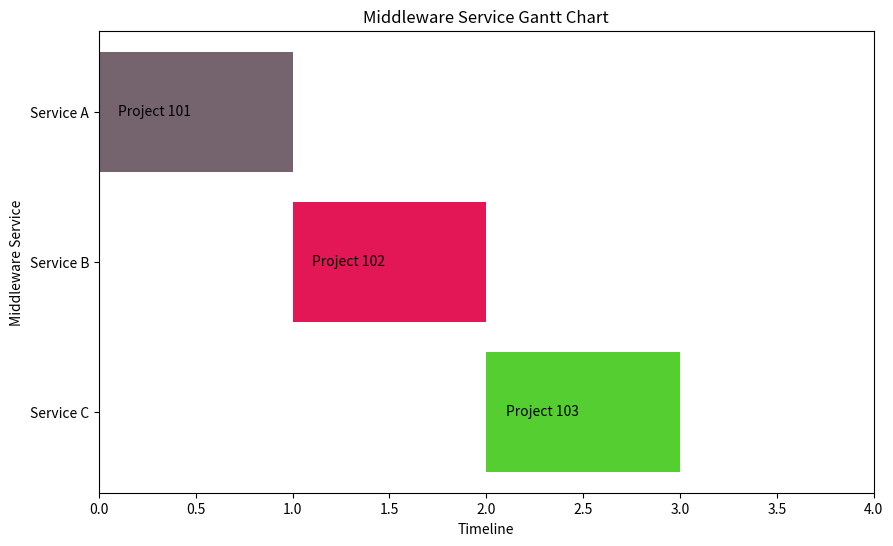

Source code (Python):
import matplotlib.pyplot as plt
import pandas as pd
import numpy as np

# Sample data (replace with your actual data)
data = {
    "Service Name": ["Service A", "Service B", "Service C"],
    "Service ID": [1, 2, 3],
    "Backend Microservices": [["Microservice1", "Microservice2"], ["Microservice3"], ["Microservice4"]],
    "Team Lead": ["Team Lead 1", "Team Lead 2", "Team Lead 3"],
    "Project ID": [101, 102, 103],
    "Status": ["In Progress", "Completed", "Not Started"]
}

df = pd.DataFrame(data)

# Create a figure and axis
fig, ax = plt.subplots(figsize=(10, 6))

# Convert project IDs to numeric values for plotting
df["Project ID"] = pd.to_numeric(df["Project ID"], errors="coerce")
df = df.dropna(subset=["Project ID"])

# Create Gantt chart
for index, row in df.iterrows():
    start_date = index
    end_date = index + 1
    ax.barh(row["Service Name"], width=1, left=start_date, color=np.random.rand(3,))
    ax.text(start_date + 0.1, row["Service Name"], f"Project {int(row['Project ID'])}", va="center")

# Customize chart appearance
ax.set_xlabel("Timeline")
ax.set_ylabel("Middleware Service")
ax.set_title("Middleware Service Gantt Chart")
ax.invert_yaxis()  # Invert the y-axis to display services from top to bottom
ax.set_xlim(0, len(df) + 1)  # Adjust x-axis limits

# Display the Gantt chart
plt.show()
